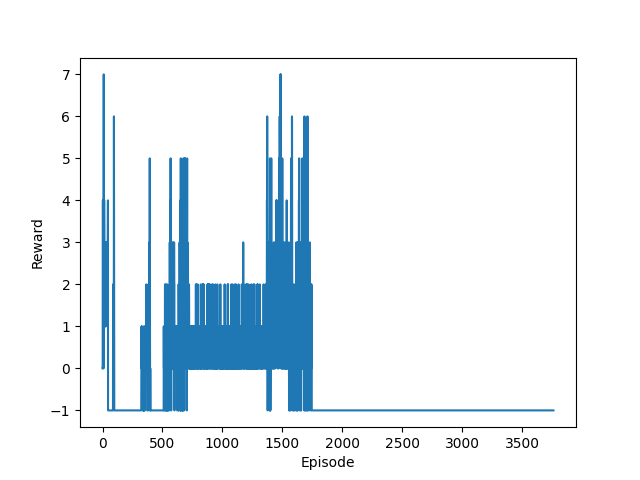

Data behind this chart, as committed beside it:
Start datetime, 2024-05-29 01:38:31
Episode, Reward
0, 0.0
1, 0.0
2, 3.0
3, 4.0
4, 1.0
5, 2.0
6, 1.0
7, 1.0
8, 0.0
9, 3.0
10, 7.0
11, 3.0
12, 4.0
13, 4.0
14, 4.0
15, 4.0
16, 3.0
17, 3.0
18, 2.0
19, 2.0
20, 2.0
21, 1.0
22, 2.0
23, 1.0
24, 2.0
25, 3.0
26, 2.0
27, 2.0
28, 2.0
29, 2.0
30, 2.0
31, 2.0
32, 2.0
33, 2.0
34, 3.0
35, 2.0
36, 3.0
37, 3.0
38, 3.0
39, 2.0
40, 1.0
41, 3.0
42, 2.0
43, 3.0
44, 3.0
45, 4.0
46, -1.0
47, -1.0
48, -1.0
49, -1.0
50, -1.0
51, -1.0
52, -1.0
53, -1.0
54, -1.0
55, -1.0
56, -1.0
57, -1.0
58, -1.0
... 3,706 more rows
